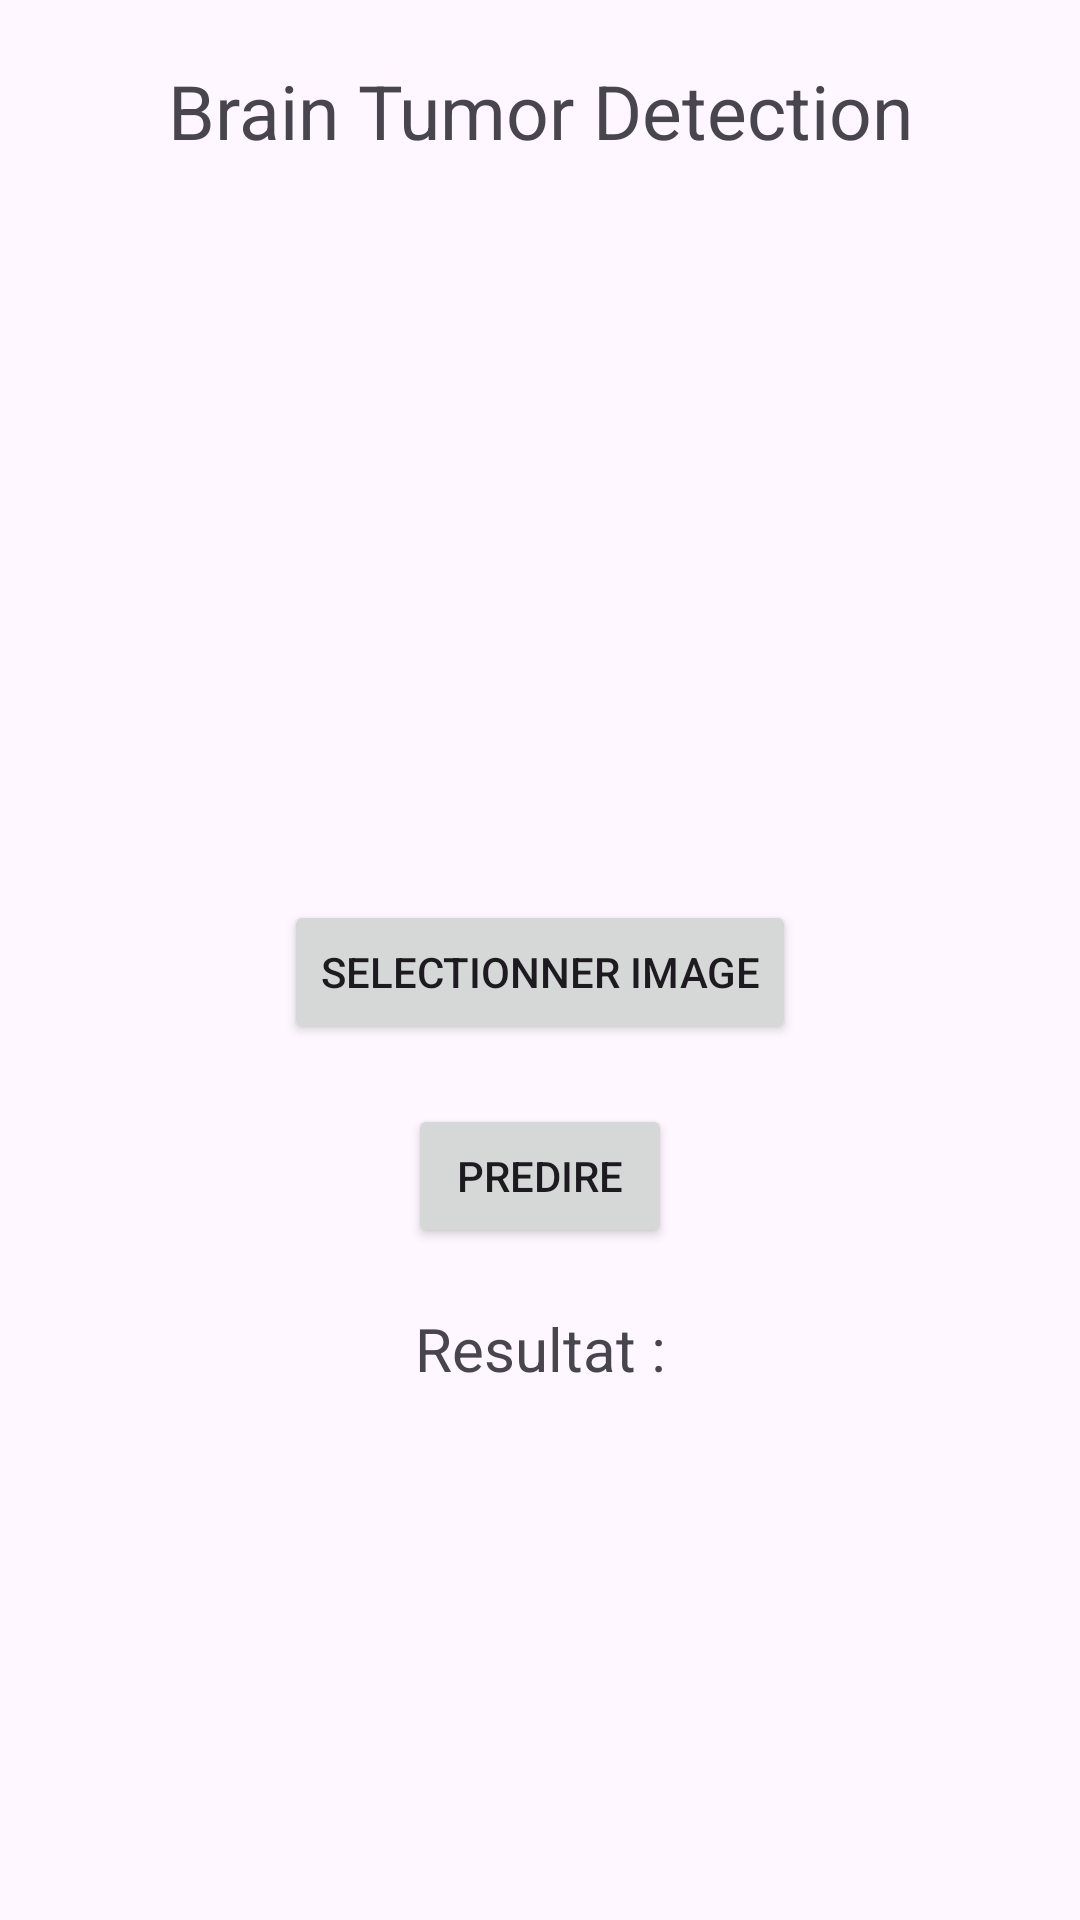

Reconstruct the res/layout file that produces this screen, plus the resources it refers to.
<!-- AndroidManifest.xml: application theme Theme.AndroidBrainTumorDetection -->
<!-- res/layout/activity_main.xml -->
<?xml version="1.0" encoding="utf-8"?>
<RelativeLayout xmlns:android="http://schemas.android.com/apk/res/android"
    xmlns:app="http://schemas.android.com/apk/res-auto"
    xmlns:tools="http://schemas.android.com/tools"
    android:layout_width="match_parent"
    android:layout_height="match_parent"
    tools:context=".MainActivity">

    <TextView
        android:layout_width="match_parent"
        android:layout_height="40dp"
        android:text="Brain Tumor Detection"
        android:id="@+id/title"
        android:textSize="25dp"
        android:textAlignment="center"
        android:layout_marginTop="20dp" />

    <ImageView
        android:layout_width="200dp"
        android:layout_height="200dp"
        android:layout_below="@+id/title"
        android:id="@+id/imageView"
        android:layout_centerHorizontal="true"
        android:layout_marginTop="20dp" />

    <Button
        android:layout_width="wrap_content"
        android:layout_height="wrap_content"
        android:text="Selectionner image"
        android:layout_below="@id/imageView"
        android:id="@+id/selectBtn"
        android:layout_centerHorizontal="true"
        android:layout_marginTop="20dp" />
    <Button
        android:layout_width="wrap_content"
        android:layout_height="wrap_content"
        android:text="Predire"
        android:layout_below="@id/selectBtn"
        android:id="@+id/predictBtn"
        android:layout_centerHorizontal="true"
        android:layout_marginTop="20dp" />
    <TextView
        android:layout_width="match_parent"
        android:layout_height="100dp"
        android:text="Resultat :"
        android:id="@+id/result"
        android:textSize="20dp"
        android:textAlignment="center"
        android:layout_below="@id/predictBtn"
        android:layout_marginTop="20dp" />
</RelativeLayout>
<!-- resources referenced by this layout -->
<resources>
  <style name="Theme.AndroidBrainTumorDetection" parent="Base.Theme.AndroidBrainTumorDetection" />
  <style name="Base.Theme.AndroidBrainTumorDetection" parent="Theme.Material3.DayNight.NoActionBar">
          
          
      </style>
</resources>
